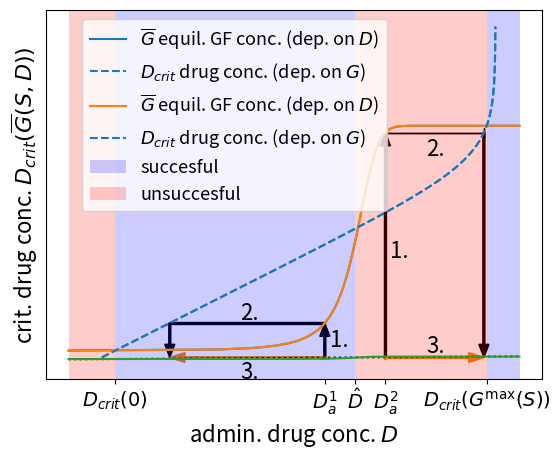

Recreate this plot in Python.
import numpy as np
import matplotlib.pyplot as plt
from matplotlib import colors

#################### Define Functions ####################

def GFmax(n_M,s_GFmax):
    return s_GFmax * n_M

def GFequil(n_D,GF_max,s_GFequil,D_crit):
    return GF_max / (1 + np.exp(-s_GFequil * (n_D - D_crit)))

def C50(n_G,C50_max,s_C50,GF_crit):
    return C50_max / (1 + np.exp(-s_C50 * (n_G - GF_crit)))

def NetGrowth(n_D,R_max,R_min,s_NetGrowth,C_50):
    return R_min + (R_max - R_min) / (1 + np.power((n_D / C_50),s_NetGrowth))

#################### Plot Windows of (un)successful drug concentrations ####################

#Parameters

s_GFmax = 0.35
s_GFequil = 5
D_crit = 0.7
C50_max = 10
s_C50 = 0.03
GF_crit = 300
R_max = 0.015
R_min = -0.005
s_NetGrowth = 2

D_range = np.linspace(0.001,30,1000)
G_range = np.linspace(0,500,1000)
n_M=1000

plt.plot(np.log10(D_range),GFequil(D_range,GFmax(n_M,s_GFmax),s_GFequil,D_crit),label='$\overline{G}$ equil. GF conc. (dep. on $D$)')
plt.plot(np.log10(C50(G_range,C50_max,s_C50,GF_crit) * np.sqrt(- R_max/R_min)),G_range,'C0--',label='$D_{crit}$ drug conc. (dep. on $G$)')
plt.xticks([np.log10(0.35),np.log10(C50(GFequil(0.35,GFmax(n_M,s_GFmax),s_GFequil,D_crit),C50_max,s_C50,GF_crit) * np.sqrt(- R_max/R_min))],['$D^1_a$','$D_{crit}(\overline{G}(S,D^1_a))$'],size=16)
plt.xlabel('drug concentration $D$',size=16)
plt.yticks([GFequil(0.35,GFmax(n_M,s_GFmax),s_GFequil,D_crit)],['$\overline{G}(S,D^1_a)$'],size=16)
plt.ylabel('growth factor conc. $G$',size=16)
plt.arrow(np.log10(0.35),-0.3,0,GFequil(0.35,GFmax(n_M,s_GFmax),s_GFequil,D_crit)+0.3,length_includes_head=True,width = 0.02,head_width=0.1,head_length=20,color='k')
plt.arrow(np.log10(0.35),GFequil(0.35,GFmax(n_M,s_GFmax),s_GFequil,D_crit),np.log10(C50(GFequil(0.35,GFmax(n_M,s_GFmax),s_GFequil,D_crit),C50_max,s_C50,GF_crit) * np.sqrt(- R_max/R_min))-np.log10(0.35),0,length_includes_head=True,width = 2.5,head_width=0,head_length=0,color='k')
plt.arrow(np.log10(C50(GFequil(0.35,GFmax(n_M,s_GFmax),s_GFequil,D_crit),C50_max,s_C50,GF_crit) * np.sqrt(- R_max/R_min)),GFequil(0.35,GFmax(n_M,s_GFmax),s_GFequil,D_crit),0,-GFequil(0.35,GFmax(n_M,s_GFmax),s_GFequil,D_crit)-0.3,length_includes_head=True,width = 0.02,head_width=0.1,head_length=20,color='k')
plt.arrow(np.log10(0.35),-0.3,np.log10(C50(GFequil(0.35,GFmax(n_M,s_GFmax),s_GFequil,D_crit),C50_max,s_C50,GF_crit) * np.sqrt(- R_max/R_min))-np.log10(0.35),0,length_includes_head=True,width = 2.5,head_width=15,head_length=0.15,color='C1')
plt.text(x=np.log10(0.35)+0.05, y=16, s="1.",size=16)
plt.text(x=-1.3, y=GFequil(0.35,GFmax(n_M,s_GFmax),s_GFequil,D_crit)+5, s="2.",size=16)
plt.text(x=-1.3, y=-32, s="3.",size=16)
plt.legend(fontsize=13)
plt.show()

plt.plot(np.log10(D_range),GFequil(D_range,GFmax(n_M,s_GFmax),s_GFequil,D_crit),label='$\overline{G}$ equil. GF conc. (dep. on $D$)')
plt.plot(np.log10(C50(G_range,C50_max,s_C50,GF_crit) * np.sqrt(- R_max/R_min)),G_range,'C0--',label='$D_{crit}$ drug conc. (dep. on $G$)')
plt.xticks([np.log10(1.4),np.log10(C50(GFequil(1.4,GFmax(n_M,s_GFmax),s_GFequil,D_crit),C50_max,s_C50,GF_crit) * np.sqrt(- R_max/R_min))],['$D^2_a$','    $D_{crit}(\overline{G}(S,D^2_a))$'],size=16)
plt.xlabel('drug concentration $D$',size=16)
plt.yticks([GFequil(1.4,GFmax(n_M,s_GFmax),s_GFequil,D_crit)],['$\overline{G}(S,D^2_a)$'],size=16)
plt.ylabel('growth factor conc. $G$',size=16)
plt.arrow(np.log10(1.4),-0.3,0,GFequil(1.4,GFmax(n_M,s_GFmax),s_GFequil,D_crit)+0.3,length_includes_head=True,width = 0.02,head_width=0.1,head_length=20,color='k')
plt.arrow(np.log10(1.4),GFequil(1.4,GFmax(n_M,s_GFmax),s_GFequil,D_crit),np.log10(C50(GFequil(1.4,GFmax(n_M,s_GFmax),s_GFequil,D_crit),C50_max,s_C50,GF_crit) * np.sqrt(- R_max/R_min))-np.log10(1.4),0,length_includes_head=True,width = 0,head_width=15,head_length=0,color='k')
plt.arrow(np.log10(C50(GFequil(1.4,GFmax(n_M,s_GFmax),s_GFequil,D_crit),C50_max,s_C50,GF_crit) * np.sqrt(- R_max/R_min)),GFequil(1.4,GFmax(n_M,s_GFmax),s_GFequil,D_crit),0,-GFequil(1.4,GFmax(n_M,s_GFmax),s_GFequil,D_crit)-0.3,length_includes_head=True,width = 0.02,head_width=0.1,head_length=20,color='k')
plt.arrow(np.log10(1.4),-0.3,np.log10(C50(GFequil(1.4,GFmax(n_M,s_GFmax),s_GFequil,D_crit),C50_max,s_C50,GF_crit) * np.sqrt(- R_max/R_min))-np.log10(1.4),0,length_includes_head=True,width = 2.5,head_width=15,head_length=0.15,color='C1')
plt.text(x=np.log10(1.4)+0.05, y=150, s="1.",size=16)
plt.text(x=0.55, y=GFequil(1.4,GFmax(n_M,s_GFmax),s_GFequil,D_crit)-35, s="2.",size=16)
plt.text(x=0.55, y=7, s="3.",size=16)
plt.legend(fontsize=13)
plt.show()


def D_zero(n_D):
    return C50(GFequil(n_D,GFmax(n_M,s_GFmax),s_GFequil,D_crit),C50_max,s_C50,GF_crit) * np.sqrt(- R_max/R_min) #sqrt bc s_NetGrowth=2

plt.axvspan(-3, np.log10(D_zero(0)), color='red', alpha=0.2, lw=0)
plt.axvspan(np.log10(D_zero(0)), np.log10(D_crit), color='blue', alpha=0.2, lw=0, label='succesful')
plt.axvspan(np.log10(D_crit), np.log10(D_zero(GFmax(n_M,s_GFmax))), color='red', alpha=0.2, lw=0, label='unsuccesful')
plt.axvspan(np.log10(D_zero(GFmax(n_M,s_GFmax))), np.log10(30), color='blue', alpha=0.2, lw=0)
plt.plot(np.log10(D_range),np.log10(D_range),'k:')
plt.plot(np.log10(D_range),np.log10(D_zero(D_range)))
plt.arrow(np.log10(0.35),-3.3,0,np.log10(D_zero(0.35))+3.3,length_includes_head=True,width = 0.02,head_width=0.1,head_length=0.4,color='C1')
plt.arrow(np.log10(1.4),-3.3,0,np.log10(D_zero(1.4))+3.3,length_includes_head=True,width = 0.02,head_width=0.1,head_length=0.4,color='C1')
plt.xticks([np.log10(D_zero(0)),np.log10(0.35),np.log10(D_crit),np.log10(1.4),np.log10(D_zero(GFmax(n_M,s_GFmax)))],['$D_{crit}(0)$','$D^1_a$','$\hat{D}$','$D^2_a$','$D_{crit}(G^{\max}(S))$'],size=14)
plt.xlabel('admin. drug conc. $D$',size=16)
plt.yticks([],size=16)
plt.ylabel('crit. drug conc. $D_{crit}(\overline{G}(S,D))$',size=16)
plt.legend(loc='upper center', bbox_to_anchor=(0.38,1),fontsize=13)
plt.show()